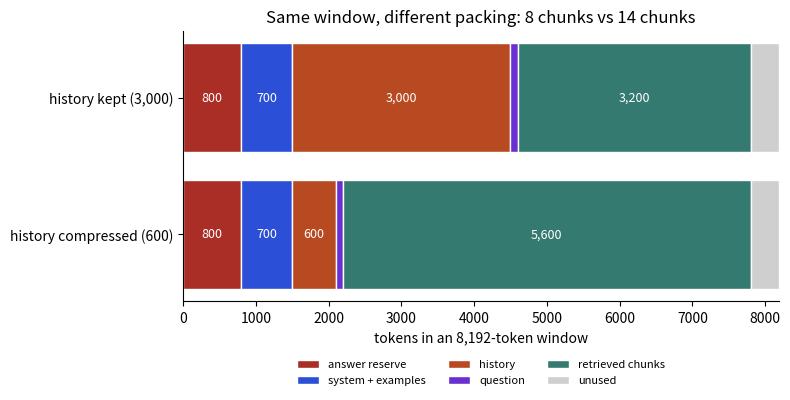

The script that saved this image:
import matplotlib
matplotlib.use("Agg")
import matplotlib.pyplot as plt
import numpy as np
from matplotlib.patches import FancyBboxPatch, FancyArrowPatch
B,O,T,R,P="#2b4fd6","#b84a22","#357a70","#aa2d26","#6a2fd0"

fig, ax = plt.subplots(figsize=(8, 4.2))
parts = ["answer reserve", "system + examples", "history", "question", "retrieved chunks", "unused"]
cols = [R, B, O, P, T, "#cfcfcf"]
rows = {"history kept (3,000)": [800, 700, 3000, 100, 3200, 392],
        "history compressed (600)": [800, 700, 600, 100, 5600, 392]}
for y, (lab, vals) in enumerate(rows.items()):
    left = 0
    for v, c, p in zip(vals, cols, parts):
        ax.barh(y, v, left=left, color=c, edgecolor="white", label=p if y == 0 else None)
        if v >= 500: ax.text(left + v / 2, y, f"{v:,}", ha="center", va="center", color="white" if c != "#cfcfcf" else "black", fontsize=9)
        left += v
ax.set_yticks([0, 1]); ax.set_yticklabels(list(rows)); ax.invert_yaxis()
ax.set_xlim(0, 8192); ax.set_xlabel("tokens in an 8,192-token window")
ax.set_title("Same window, different packing: 8 chunks vs 14 chunks")
ax.legend(ncol=3, frameon=False, fontsize=8, loc="upper center", bbox_to_anchor=(0.5, -0.18))
ax.spines[["top", "right"]].set_visible(False)
fig.tight_layout(); fig.savefig("ch04d_window_budget.png", dpi=110)
